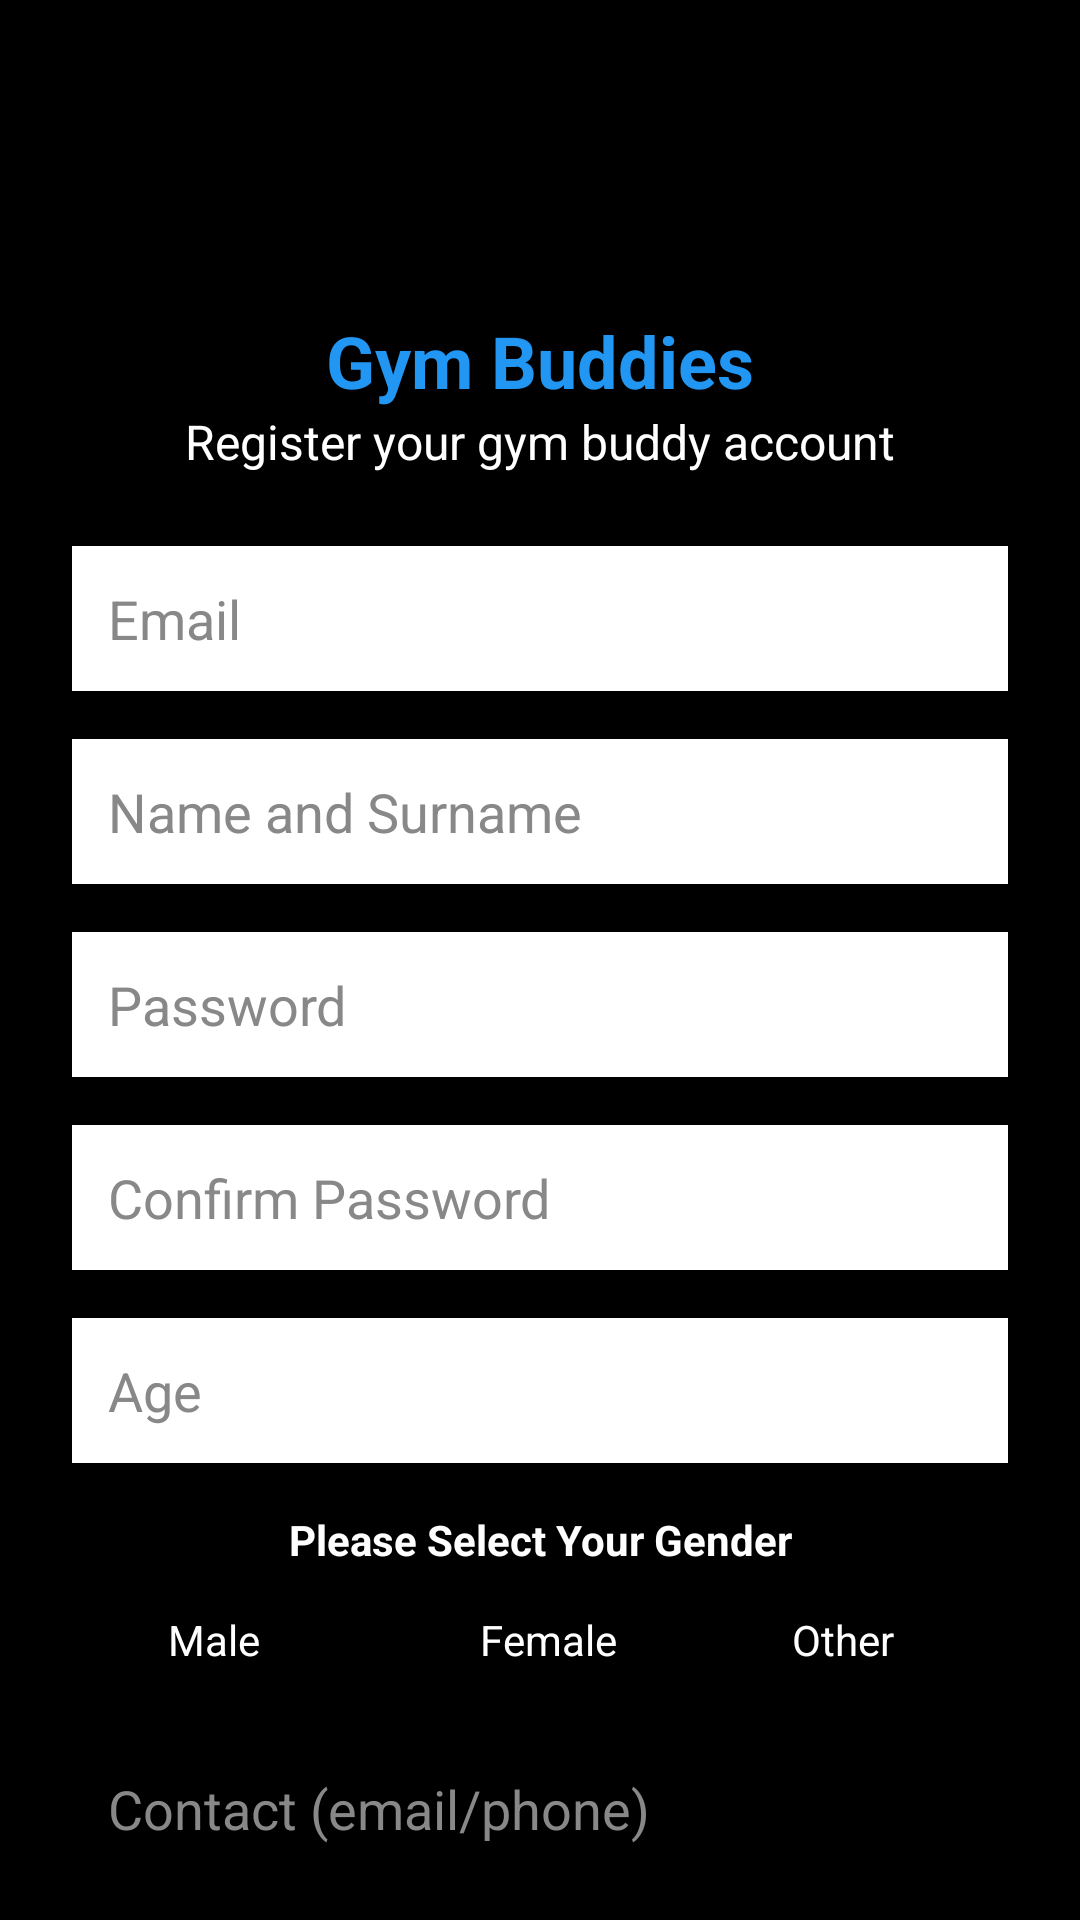

This screen was rendered from an Android layout file. Write that file and the resources it references.
<!-- AndroidManifest.xml: application theme Theme.GymBuddy -->
<!-- res/layout/activity_registration.xml -->
<?xml version="1.0" encoding="utf-8"?>
<androidx.core.widget.NestedScrollView xmlns:android="http://schemas.android.com/apk/res/android"
    xmlns:app="http://schemas.android.com/apk/res-auto"
    xmlns:tools="http://schemas.android.com/tools"
    android:id="@+id/main"
    android:layout_width="match_parent"
    android:layout_height="match_parent"
    android:background="#000000"
    android:fillViewport="true"
    tools:ignore="HardcodedText"
    >

    <LinearLayout android:layout_width="match_parent"
        android:layout_height="wrap_content"
        android:gravity="center_horizontal"
        android:orientation="vertical"
        android:padding="24dp"
        tools:ignore="MissingConstraints">

        <ImageView
            android:id="@+id/logo"
            android:layout_width="64dp"
            android:layout_height="64dp"
            android:layout_marginBottom="16dp"
            android:contentDescription="Gym Buddies Logo"
            android:src="@drawable/dumbell"/>

        <TextView
            android:id="@+id/tvTitle"
            android:layout_width="wrap_content"
            android:layout_height="wrap_content"
            android:text="Gym Buddies"
            android:textColor="#2196F3"
            android:textSize="24sp"
            android:textStyle="bold"
            tools:ignore="HardcodedText"/>

        <TextView
            android:id="@+id/tvSubtitle"
            android:layout_width="wrap_content"
            android:layout_height="wrap_content"
            android:layout_marginBottom="24dp"
            android:text="Register your gym buddy account"
            android:textColor="#FFFFFF"
            android:textSize="16sp"
            tools:ignore="HardcodedText"/>

        
        <EditText
            android:id="@+id/etEmail"
            android:layout_width="match_parent"
            android:layout_height="wrap_content"
            android:autofillHints="email"
            android:background="@color/white"
            android:hint="Email"
            android:inputType="text"
            android:padding="12dp"
            android:textColor="@color/black"
            android:textColorHint="#888888"
            android:layout_marginBottom="16dp"/>

        <EditText
            android:id="@+id/etUsername"
            android:layout_width="match_parent"
            android:layout_height="wrap_content"
            android:autofillHints="Full Name"
            android:background="@color/white"
            android:hint="Name and Surname"
            android:inputType="text"
            android:padding="12dp"
            android:textColor="@color/black"
            android:textColorHint="#888888"
            android:layout_marginBottom="16dp"/>

        
        <EditText
            android:id="@+id/etPassword"
            android:layout_width="match_parent"
            android:layout_height="wrap_content"
            android:autofillHints="password"
            android:background="@color/white"
            android:hint="Password"
            android:inputType="textPassword"
            android:padding="12dp"
            android:textColor="@color/black"
            android:textColorHint="#888888"
            android:layout_marginBottom="16dp"/>
        
        <EditText
            android:id="@+id/etConfirmPassword"
            android:layout_width="match_parent"
            android:layout_height="wrap_content"
            android:autofillHints="password"
            android:background="@color/white"
            android:hint="Confirm Password"
            android:inputType="textPassword"
            android:padding="12dp"
            android:textColor="@color/black"
            android:textColorHint="#888888"
            android:layout_marginBottom="16dp"/>
        
        <EditText
            android:id="@+id/etAge"
            android:layout_width="match_parent"
            android:layout_height="wrap_content"
            android:autofillHints="age"
            android:background="@color/white"
            android:hint="Age"
            android:inputType="number"
            android:padding="12dp"
            android:textColor="@color/black"
            android:textColorHint="#888888"
            android:layout_marginBottom="16dp"/>
        
        <TextView
            android:layout_width="match_parent"
            android:layout_height="wrap_content"
            android:text="Please Select Your Gender"
            android:textStyle="bold"
            android:textAlignment="center"
            android:textColor="#FFFFFF"
            android:layout_marginBottom="8dp"
            tools:ignore="HardcodedText"/>

        <RadioGroup
            android:id="@+id/rgGender"
            android:layout_width="match_parent"
            android:layout_height="wrap_content"
            android:orientation="horizontal"
            android:layout_marginBottom="16dp">

            <RadioButton
                android:id="@+id/rbMale"
                android:layout_width="0dp"
                android:layout_height="wrap_content"
                android:layout_weight="1"
                android:text="Male"
                android:textColor="#FFFFFF"
                tools:ignore="HardcodedText"/>

            <RadioButton
                android:id="@+id/rbFemale"
                android:layout_width="0dp"
                android:layout_height="wrap_content"
                android:layout_weight="1"
                android:text="Female"
                android:textColor="#FFFFFF"
                tools:ignore="HardcodedText"/>

            <RadioButton
                android:id="@+id/rbOther"
                android:layout_width="0dp"
                android:layout_height="wrap_content"
                android:layout_weight="1"
                android:text="Other"
                android:textColor="#FFFFFF"
                tools:ignore="HardcodedText"/>

        </RadioGroup>
        
        <EditText
            android:id="@+id/etContact"
            android:layout_width="match_parent"
            android:layout_height="wrap_content"
            android:autofillHints="email/phone"
            android:hint="Contact (email/phone)"
            android:inputType="textEmailAddress"
            android:padding="12dp"
            android:textColor="#FFFFFF"
            android:textColorHint="#888888"
            android:layout_marginBottom="16dp"/>
        
        <TextView
            android:layout_width="match_parent"
            android:layout_height="wrap_content"
            android:text="Membership Type"
            android:textStyle="bold"
            android:textAlignment="center"
            android:textColor="#FFFFFF"
            android:layout_marginBottom="8dp"
            tools:ignore="HardcodedText"/>

        <RadioGroup
            android:id="@+id/rgMembership"
            android:layout_width="match_parent"
            android:layout_height="wrap_content"
            android:orientation="vertical"
            android:layout_marginBottom="24dp">

            <RadioButton
                android:id="@+id/rbBuddyPass"
                android:layout_width="wrap_content"
                android:layout_height="wrap_content"
                android:text="Have a buddy pass"
                android:textColor="#FFFFFF"
                android:checked="true"
                tools:ignore="HardcodedText"/>

            <RadioButton
                android:id="@+id/rbNoBuddyPass"
                android:layout_width="wrap_content"
                android:layout_height="wrap_content"
                android:text="Don't have buddy pass"
                android:textColor="#FFFFFF"
                tools:ignore="HardcodedText"/>
        </RadioGroup>
        
        <Button
            android:id="@+id/btnRegister"
            android:layout_width="match_parent"
            android:layout_height="wrap_content"
            android:text="Register Account"
            android:backgroundTint="#2196F3"
            style="?android:attr/buttonBarButtonStyle"
            android:textColor="#FFFFFF"
            android:padding="12dp"
            android:layout_marginBottom="8dp"
            tools:ignore="HardcodedText"/>
        
        <TextView
            android:id="@+id/tvLogin"
            android:layout_width="wrap_content"
            android:layout_height="wrap_content"
            android:text="Already have an account? Login"
            android:textColor="#2196F3"
            android:layout_marginTop="16dp"
            android:layout_gravity="center_horizontal"
            android:padding="16dp"
            tools:ignore="HardcodedText"/>
    </LinearLayout>

</androidx.core.widget.NestedScrollView>
<!-- resources referenced by this layout -->
<resources>
  <style name="Theme.GymBuddy" parent="Base.Theme.GymBuddy" />
  <style name="Base.Theme.GymBuddy" parent="Theme.AppCompat.Light.NoActionBar">
          
          <item name="colorPrimary">@color/purple_500</item>
          <item name="colorPrimaryDark">@color/purple_700</item>
          <item name="colorAccent">@color/teal_200</item>
      </style>
  <!-- not gathered from this repository: default colours our renderer supplied (Android Studio template values) -->
  <color name="purple_500">#FF6200EE</color>
  <color name="purple_700">#FF3700B3</color>
  <color name="teal_200">#FF03DAC5</color>
  <color name="black">#FF000000</color>
  <color name="white">#FFFFFFFF</color>
</resources>
